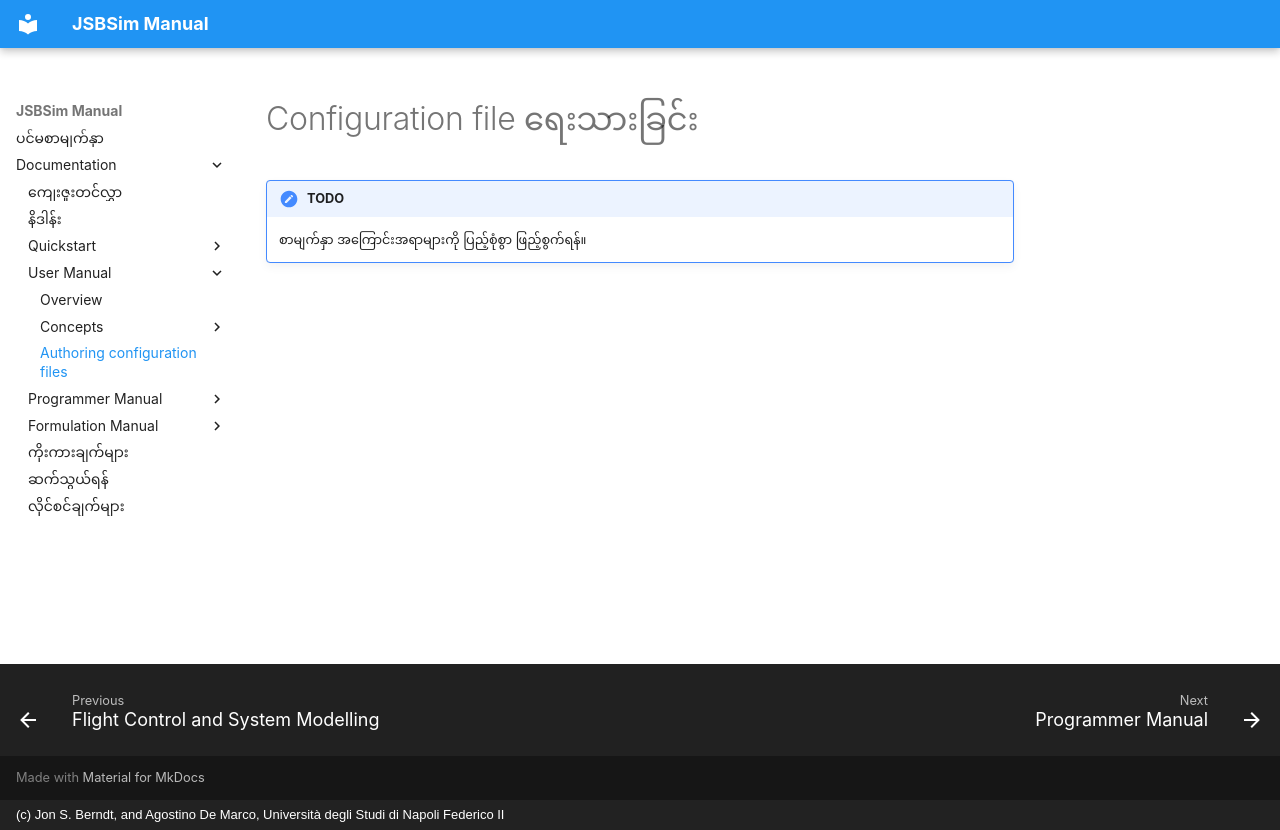

repository: ROM-robotics/jsbsim-reference-manual · page: user/authoring-config-files/index.html · generator: mkdocs · copyright: (c) Jon S. Berndt, and Agostino De Marco, Università degli Studi di Napoli Federico II

---
layout: default
title: Authoring configuration files
parent: User Manual
nav_order: 300
categories: [menu, content, user-manual, authoring-configuration-files]
permalink: /mypages/user-manual-authoring-configuration-files/
---

# Configuration file ရေးသားခြင်း

!!! note "TODO"

    စာမျက်နှာ အကြောင်းအရာများကို ပြည့်စုံစွာ ဖြည့်စွက်ရန်။
